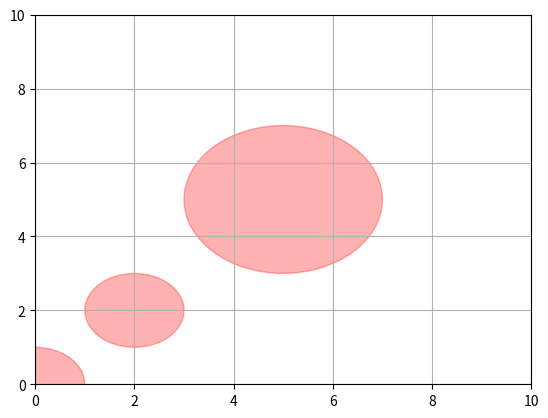

The matplotlib source for this figure:
import matplotlib.pyplot as plot

def main():
	obs = [((0,0),1), ((2,2),1), ((5,5),2)]
	vis = Visualizer(0,10,0,10,obs)
	vis.done()

class Visualizer:

	def __init__(self, xmin, xmax, ymin, ymax, obstacles):
		
		## State Space Bounds ##
		self.xmin = xmin
		self.xmax = xmax
		self.ymin = ymin
		self.ymax = ymax

		## Initialize Plot ##
		figure = plot.gcf()
		plot.xlim(self.xmin,self.xmax)
		plot.ylim(self.ymin,self.ymax)
		plot.grid(True)

		## Draw Obstacles ##
		self.obstacles = obstacles
		for obstacle in self.obstacles:
			figure.gca().add_artist(plot.Circle(obstacle[0],
												obstacle[1],
												color='r',
												alpha=0.3))

	def done(self):
		plot.show()

if __name__ == "__main__": main()
